The GitHub repository ApurvArc/Textile-Defect-Detection contains a labelled image folder "FabricDefectDataset" with 9 categories: broken stitch, defect free, hole, horizontal defect, lines, needle mark, pinched fabric, stain, vertical defect. Examples follow, each with its label.

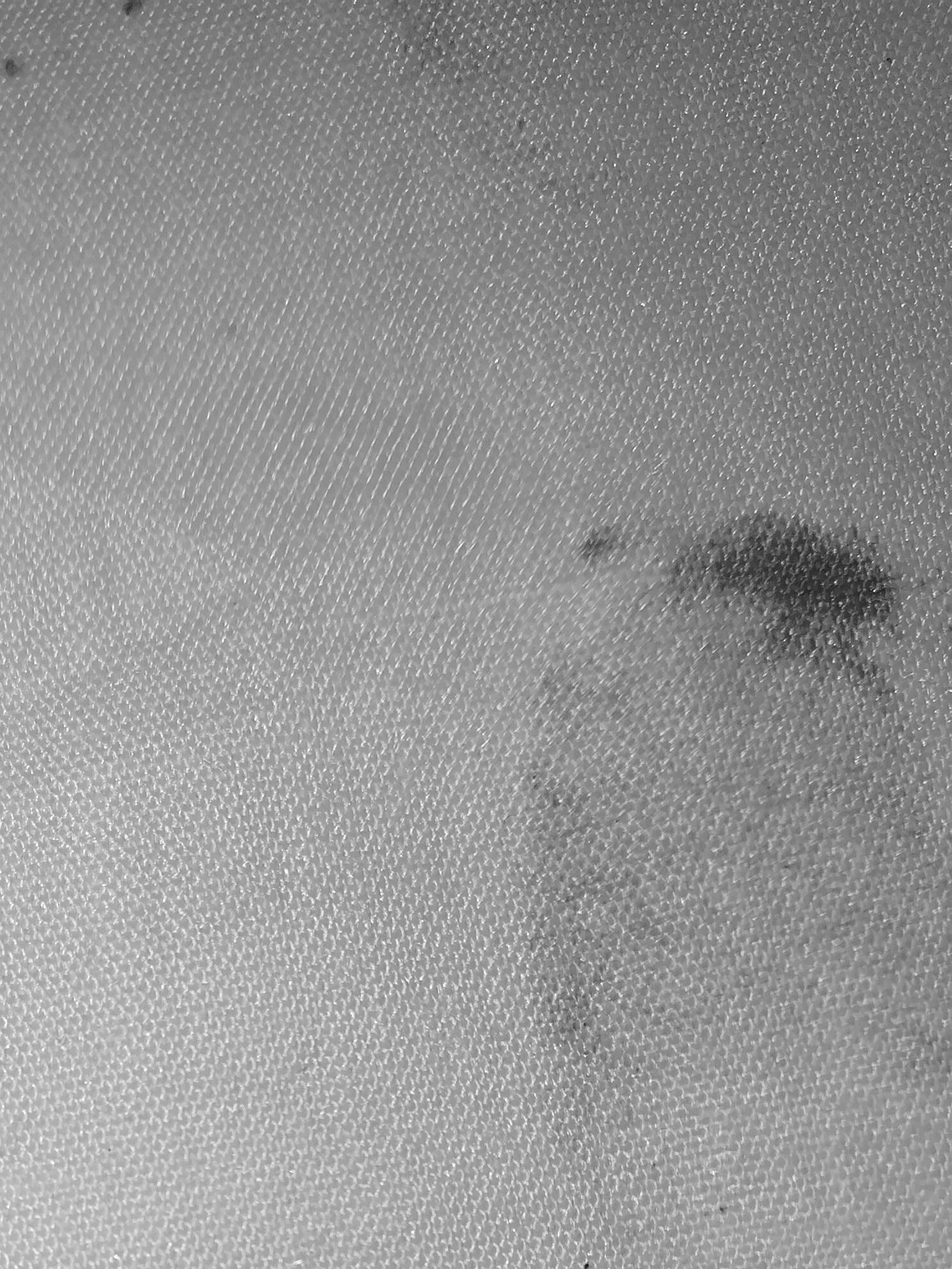
Label: stain

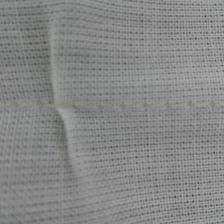
Label: pinched fabric

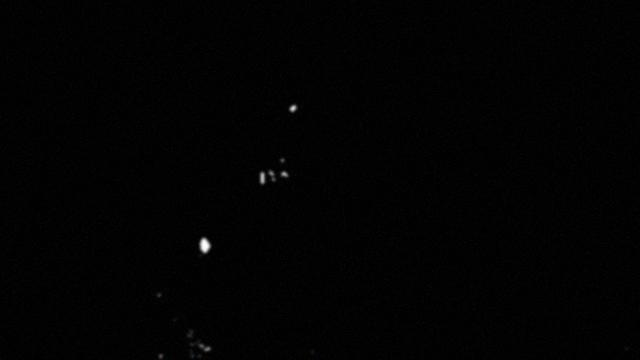
Label: hole

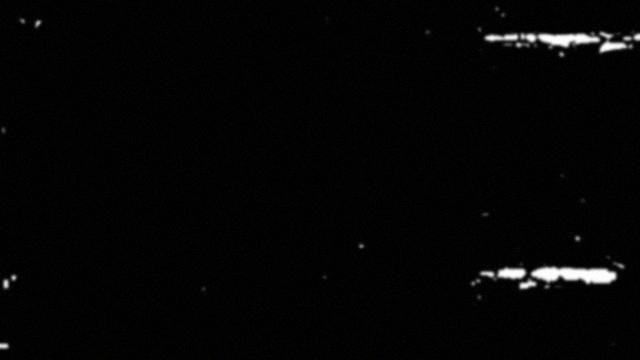
Label: horizontal defect

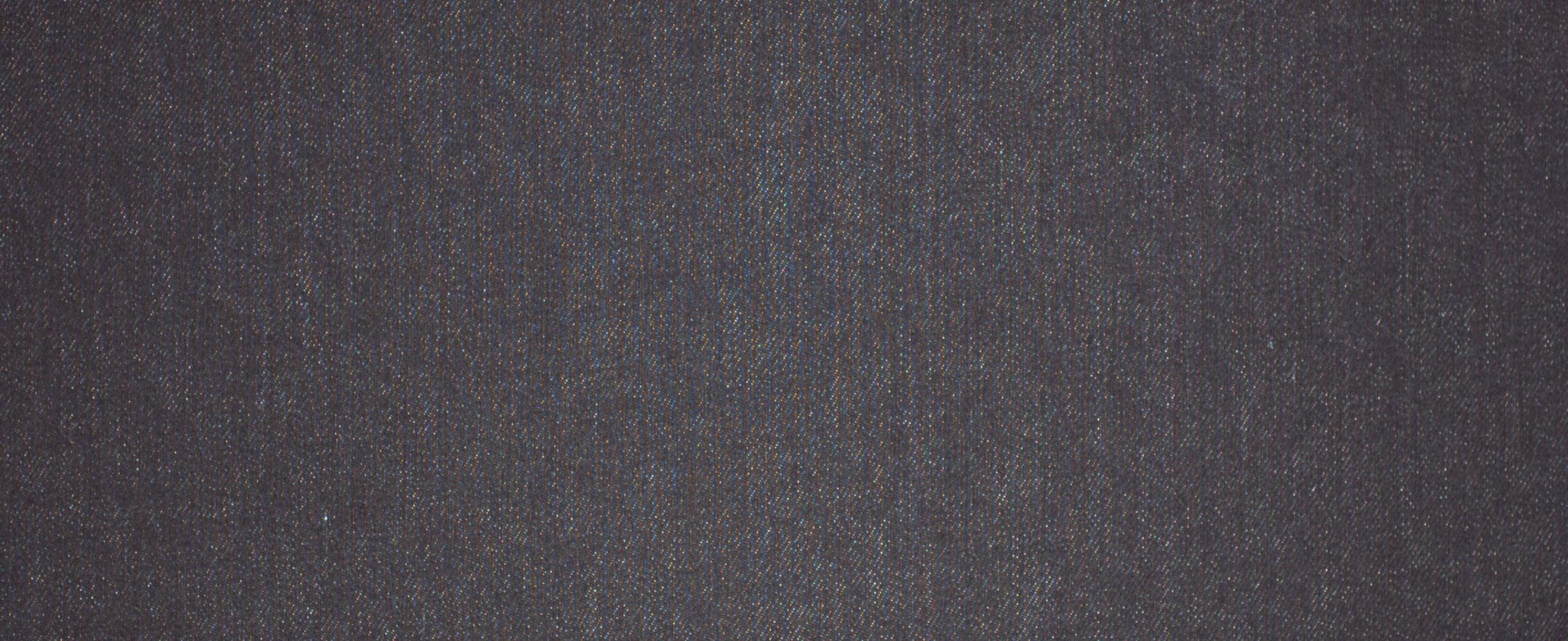
Label: defect free

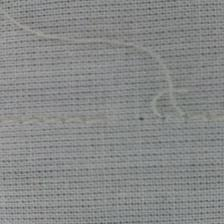
Label: broken stitch
